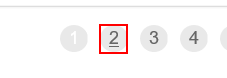
Task: Robotic Enterprise Framework
Workflow: Process

Step 1 [else]: click on the link '{{in_TransactionItem}}'

Step 2: On Element Appear 'A  https://acme-test.ui...' on the element '{{in_TransactionItem}}' (no picture)

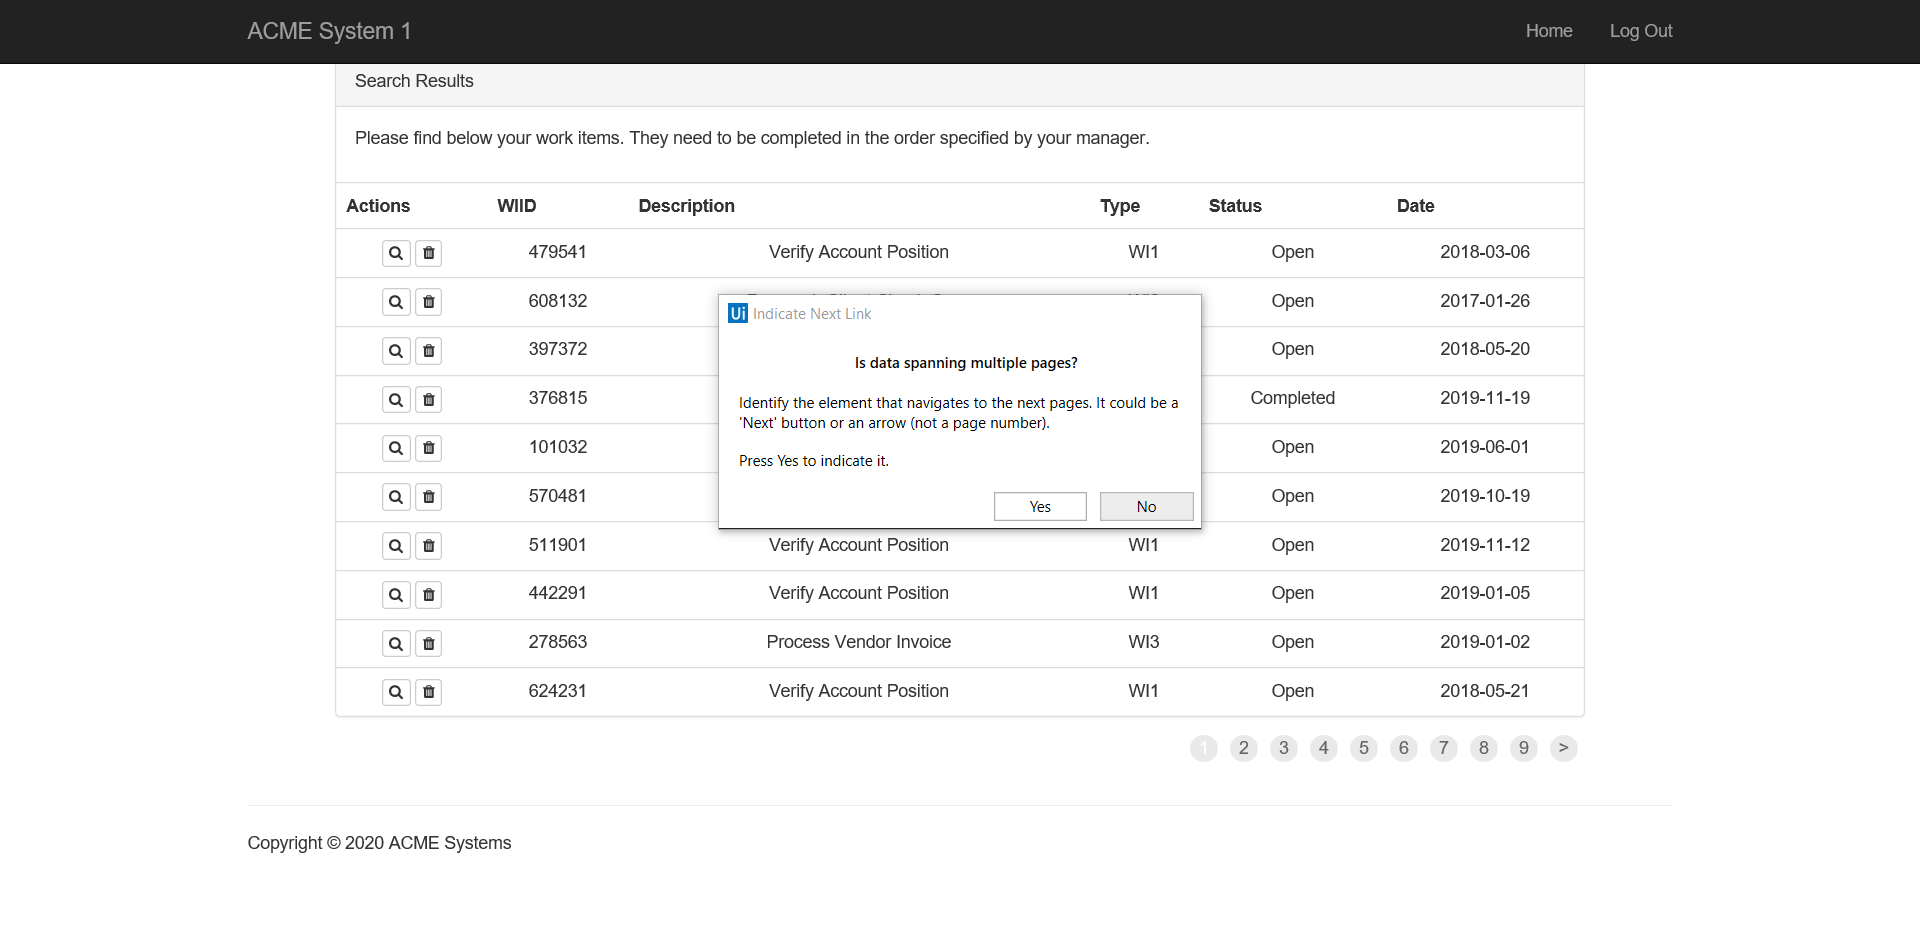
Step 3: Attach Browser 'ACMESyste Page' in window 'ACME System 1 - Work Items'

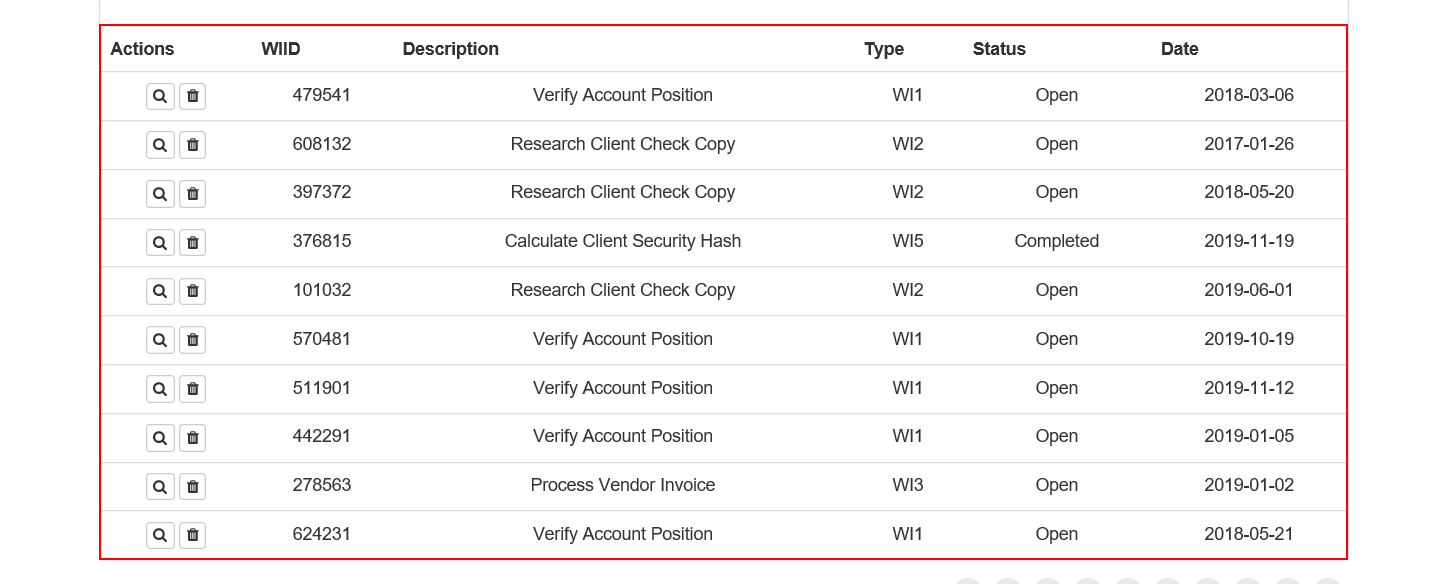
Step 4: get-text from the table

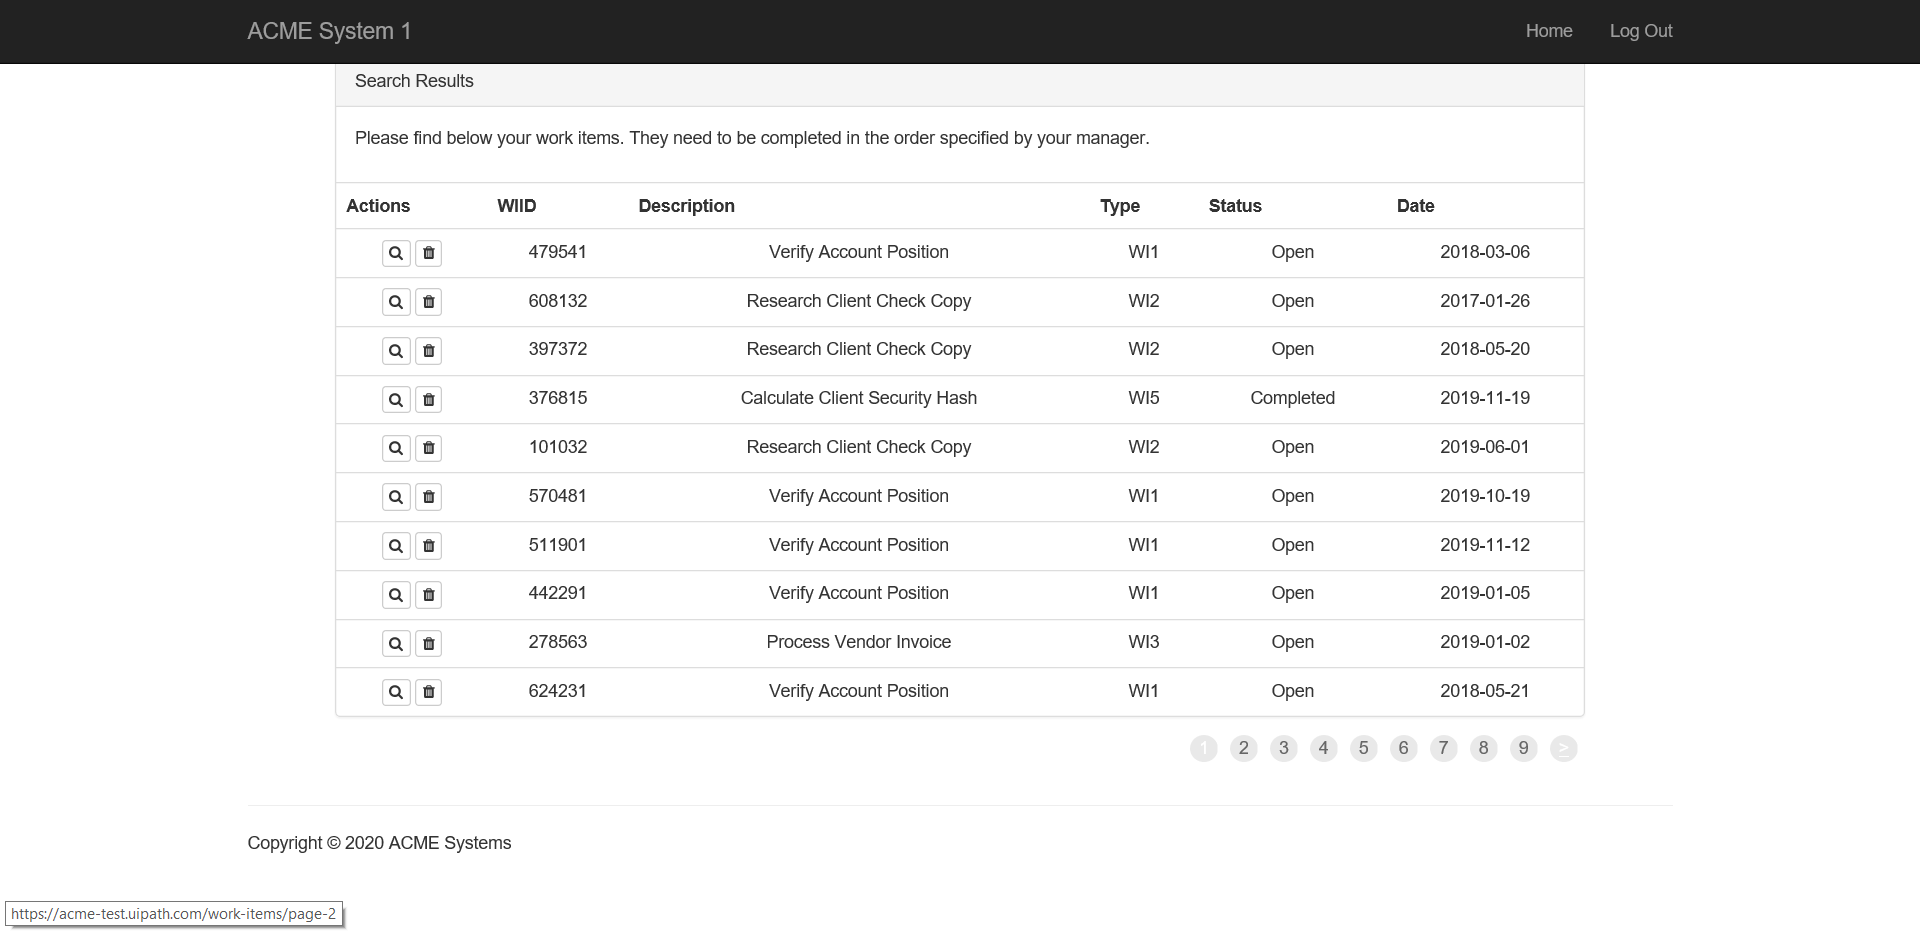
Step 5: Attach Browser 'ACMESyste Page' in window 'ACME System 1 - Work Items'

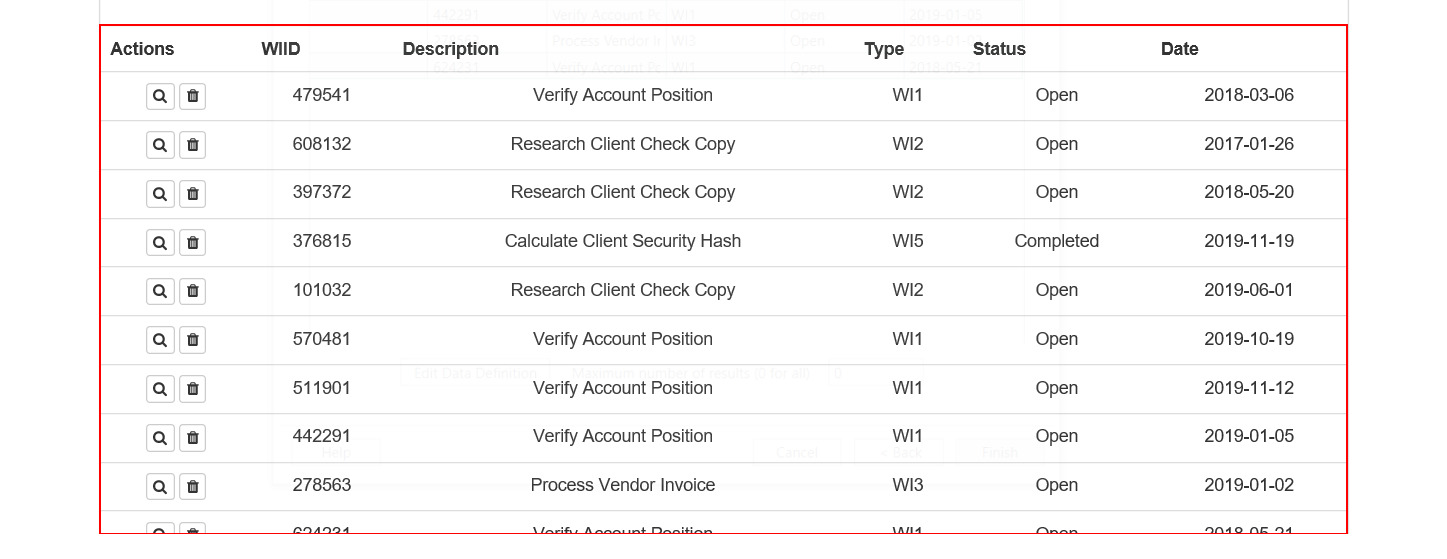
Step 6: get-text from the table